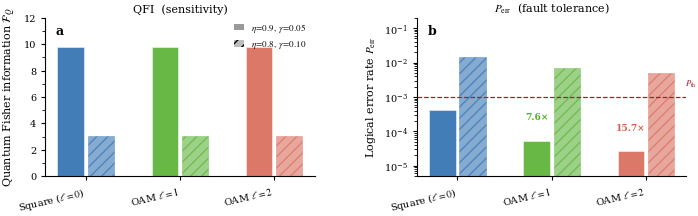
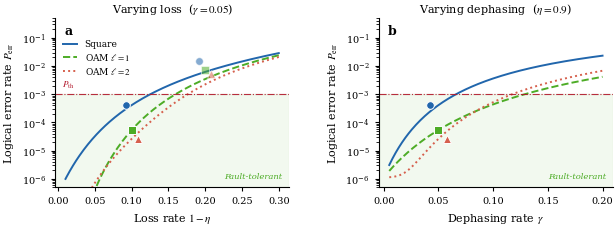
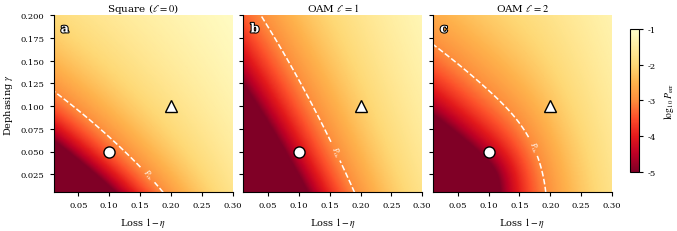
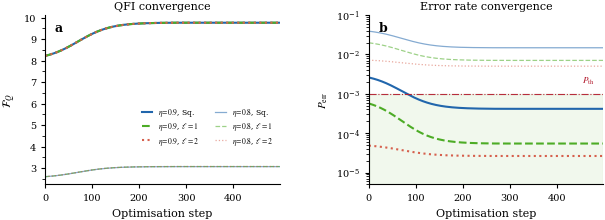
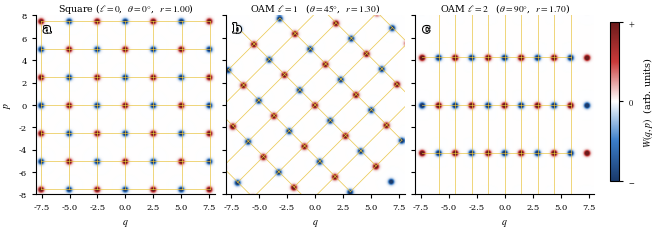
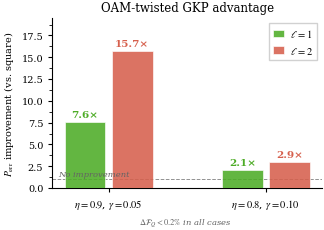

Recreate these plots in Python, in order.
"""
figures_nature.py  
"""

import os, warnings
import numpy as np
import matplotlib
matplotlib.use("Agg")
import matplotlib.pyplot as plt
import matplotlib.gridspec as gridspec
import matplotlib.patches as mpatches
import matplotlib.patheffects as pe
from matplotlib.colors import LinearSegmentedColormap
import matplotlib.ticker as mticker
from scipy.special import erfc as _erfc
warnings.filterwarnings("ignore")

os.makedirs("results/figures", exist_ok=True)

plt.rcParams.update({
    "font.family":"serif","font.serif":["Times New Roman","DejaVu Serif"],
    "font.size":8,"axes.labelsize":8,"axes.titlesize":8,
    "xtick.labelsize":7,"ytick.labelsize":7,"legend.fontsize":7,
    "axes.linewidth":0.8,"xtick.major.size":3,"ytick.major.size":3,
    "lines.linewidth":1.2,"axes.spines.top":False,"axes.spines.right":False,
    "xtick.direction":"out","ytick.direction":"out",
    "savefig.dpi":300,"savefig.bbox":"tight","savefig.pad_inches":0.02,
    "pdf.fonttype":42,"mathtext.fontset":"stix",
})

NAT = {"square":"#2166AC","ell1":"#4DAC26","ell2":"#D6604D",
       "threshold":"#B2182B","gold":"#E8C13A","grey":"#636363"}
SINGLE = 89/25.4; DOUBLE = 183/25.4

data = {
    (0.9,0.05): {0:(9.7637,4.13e-4,1.092),1:(9.7637,5.42e-5,1.092),2:(9.7637,2.63e-5,1.092)},
    (0.8,0.10): {0:(3.0706,1.47e-2,1.082),1:(3.0747,7.02e-3,1.089),2:(3.0751,5.02e-3,1.095)},
}
PTHRESH = 1e-3
colors  = [NAT["square"],NAT["ell1"],NAT["ell2"]]
markers = ["o","s","^"]
labels  = [r"Square ($\ell=0$)",r"OAM $\ell=1$",r"OAM $\ell=2$"]

def plabel(ax,letter,x=0.04,y=0.96,color="black",**kw):
    ax.text(x,y,letter,transform=ax.transAxes,fontsize=9,
            fontweight="bold",va="top",color=color,**kw)

def Q(x): return 0.5*_erfc(x/np.sqrt(2))

def analytic_perr(eta,gamma,theta,r):
    a=np.sqrt(2*np.pi); sq=(1-eta)/(2*eta+1e-12)
    s_q=np.sqrt(sq+gamma*np.sin(theta)**2)
    s_p=np.sqrt(sq+gamma*np.cos(theta)**2)
    Pq=2*Q(a*r/(2*s_q+1e-12)); Pp=2*Q(a/r/(2*s_p+1e-12))
    return Pq+Pp-Pq*Pp

# ═══════════════════════════════════════════════════════════════════════════
# Fig 1
# ═══════════════════════════════════════════════════════════════════════════
def fig1_geometry_comparison():
    fig = plt.figure(figsize=(DOUBLE,2.4))
    gs  = gridspec.GridSpec(1,2,wspace=0.38,left=0.08,right=0.97,
                            top=0.88,bottom=0.22)
    noise_pts = [(0.9,0.05),(0.8,0.10)]
    ells = [0,1,2]; x = np.arange(3); w = 0.32
 
    # ── a: QFI ──
    ax1=fig.add_subplot(gs[0])
    for i,(eta,gamma) in enumerate(noise_pts):
        qfi_v=[data[(eta,gamma)][ell][0] for ell in ells]
        offset=(i-0.5)*w
        bars=ax1.bar(x+offset,qfi_v,w-0.04,color=colors,
                     alpha=0.85-0.15*i,edgecolor="white",linewidth=0.4)
        if i==1:
            for bar,col in zip(bars,colors):
                bar.set_hatch("///"); bar.set_edgecolor(col); bar.set_alpha(0.55)
    ax1.set_xticks(x); ax1.set_xticklabels(labels,rotation=13,ha="right")
    ax1.set_ylabel(r"Quantum Fisher information $\mathcal{F}_Q$")
    ax1.set_ylim(0,12)
    ax1.yaxis.set_minor_locator(mticker.AutoMinorLocator(2))
    plabel(ax1,"a")
    ax1.set_title("QFI  (sensitivity)",fontsize=8,pad=4)
    p1=mpatches.Patch(fc="#888",alpha=0.85,
                      label=r"$\eta\!=\!0.9,\;\gamma\!=\!0.05$")
    p2=mpatches.Patch(fc="#888",alpha=0.55,hatch="///",
                      label=r"$\eta\!=\!0.8,\;\gamma\!=\!0.10$")
    ax1.legend(handles=[p1,p2],loc="upper right",frameon=False,
               handlelength=1.1,fontsize=6.5,
               bbox_to_anchor=(1.0, 1.03))
 
    # ── b: P_err ──
    ax2=fig.add_subplot(gs[1])
    for i,(eta,gamma) in enumerate(noise_pts):
        perr_v=[data[(eta,gamma)][ell][1] for ell in ells]
        offset=(i-0.5)*w
        bars=ax2.bar(x+offset,perr_v,w-0.04,color=colors,
                     alpha=0.85-0.15*i,edgecolor="white",linewidth=0.4)
        if i==1:
            for bar,col in zip(bars,colors):
                bar.set_hatch("///"); bar.set_edgecolor(col); bar.set_alpha(0.55)
 
    ax2.axhline(PTHRESH,color=NAT["threshold"],lw=0.9,ls="--",zorder=5)
    ax2.text(2.54,PTHRESH*1.7,r"$P_\mathrm{th}$",
             color=NAT["threshold"],fontsize=6.2,va="bottom",ha="right")
    ax2.set_yscale("log"); ax2.set_ylim(5e-6,2e-1)
    ax2.set_xticks(x); ax2.set_xticklabels(labels,rotation=13,ha="right")
    ax2.set_ylabel(r"Logical error rate $P_\mathrm{err}$")
    plabel(ax2,"b")
    ax2.set_title(r"$P_\mathrm{err}$  (fault tolerance)",fontsize=8,pad=4)
 
    # Improvement labels: place ABOVE the low-noise bar, clearly
    improve={1:7.6,2:15.7}
    for ell in [1,2]:
        p=data[(0.9,0.05)][ell][1]
        xi=x[ell]-w/2   # centre of low-noise bar
        # put label above the bar with small gap
        ax2.text(xi,p*3.5,f"{improve[ell]:.1f}\u00d7",
                 ha="center",va="bottom",fontsize=6.5,
                 color=colors[ell],fontweight="bold")
 
    fig.savefig("results/figures/fig1_geometry_comparison.pdf")
    fig.savefig("results/figures/fig1_geometry_comparison.png",dpi=300)
    print("  Saved fig1"); plt.close()

# ═══════════════════════════════════════════════════════════════════════════
# Fig 2
# ═══════════════════════════════════════════════════════════════════════════
def fig2_noise_landscape():
    fig,axes=plt.subplots(1,2,figsize=(DOUBLE,2.2),
                          gridspec_kw={"wspace":0.38})
    eta_arr  =np.linspace(0.70,0.99,200)
    gamma_arr=np.linspace(0.005,0.20,200)
    configs=[
        (0.0,     1.092,NAT["square"],"Square",    "-"),
        (np.pi/4, 1.092,NAT["ell1"],  r"OAM $\ell=1$","--"),
        (np.pi/2, 1.092,NAT["ell2"],  r"OAM $\ell=2$",":"),
    ]
    # x-offsets so data points don't overlap
    x_off={0:-0.008,1:0.000,2:+0.008}
 
    # ── a: vary loss ──
    ax=axes[0]
    for theta,r,col,lbl,ls in configs:
        perr=[analytic_perr(e,0.05,theta,r) for e in eta_arr]
        ax.semilogy(1-eta_arr,perr,color=col,ls=ls,lw=1.4,label=lbl)
    ax.axhline(PTHRESH,color=NAT["threshold"],lw=0.8,ls="-.",alpha=0.9)
    ax.text(0.005,PTHRESH*1.8,r"$P_\mathrm{th}$",
            color=NAT["threshold"],fontsize=6.5)
    # Low-noise points
    for ell,col,mk in zip([0,1,2],colors,markers):
        ax.plot(0.10+x_off[ell],data[(0.9,0.05)][ell][1],mk,
                color=col,ms=5.5,mec="white",mew=0.7,zorder=8)
    # High-noise points — lighter, with offset
    for ell,col,mk in zip([0,1,2],colors,markers):
        ax.plot(0.20+x_off[ell],data[(0.8,0.10)][ell][1],mk,
                color=col,ms=5.5,mec="white",mew=0.7,zorder=8,alpha=0.55)
    ax.set_xlabel(r"Loss rate $1-\eta$")
    ax.set_ylabel(r"Logical error rate $P_\mathrm{err}$")
    ax.set_ylim(5e-7,5e-1)
    ax.axhspan(1e-9,PTHRESH,alpha=0.07,color=NAT["ell1"],zorder=0)
    ax.text(0.97,0.05,"Fault-tolerant",transform=ax.transAxes,
            fontsize=6,color=NAT["ell1"],ha="right",fontstyle="italic")
    # Legend outside plot area (upper left, not blocking curves)
    ax.legend(frameon=False,loc="upper left",handlelength=1.6,
              fontsize=6.5,labelspacing=0.3,
              bbox_to_anchor=(0.0, 0.92))
    plabel(ax,"a")
    ax.set_title(r"Varying loss  ($\gamma=0.05$)",fontsize=8,pad=4)

    # ── b: vary dephasing ──
    ax=axes[1]
    for theta,r,col,lbl,ls in configs:
        perr=[analytic_perr(0.9,g,theta,r) for g in gamma_arr]
        ax.semilogy(gamma_arr,perr,color=col,ls=ls,lw=1.4)
    ax.axhline(PTHRESH,color=NAT["threshold"],lw=0.8,ls="-.",alpha=0.9)
    for ell,col,mk in zip([0,1,2],colors,markers):
        ax.plot(0.05+x_off[ell],data[(0.9,0.05)][ell][1],mk,
                color=col,ms=5.5,mec="white",mew=0.7,zorder=8)
    ax.set_xlabel(r"Dephasing rate $\gamma$")
    ax.set_ylabel(r"Logical error rate $P_\mathrm{err}$")
    ax.set_ylim(5e-7,5e-1)
    ax.axhspan(1e-9,PTHRESH,alpha=0.07,color=NAT["ell1"],zorder=0)
    ax.text(0.97,0.05,"Fault-tolerant",transform=ax.transAxes,
            fontsize=6,color=NAT["ell1"],ha="right",fontstyle="italic")
    plabel(ax,"b")
    ax.set_title(r"Varying dephasing  ($\eta=0.9$)",fontsize=8,pad=4)

    fig.savefig("results/figures/fig2_noise_landscape.pdf")
    fig.savefig("results/figures/fig2_noise_landscape.png",dpi=300)
    print("  Saved fig2"); plt.close()


# ═══════════════════════════════════════════════════════════════════════════
# Fig 3 — YlOrRd colormap 
# ═══════════════════════════════════════════════════════════════════════════
def fig3_phase_diagram():
    eta_v  =np.linspace(0.70,0.99,200)
    gamma_v=np.linspace(0.005,0.20,200)
    ETA,GAMMA=np.meshgrid(eta_v,gamma_v)

    # YlOrRd reversed: blue(low Perr)→yellow→red(high Perr)
    # Since logP goes from -5 (good) to -1 (bad), we want:
    # low logP (very negative) = blue/dark = good
    # high logP (less negative) = yellow/red = bad
    # Use YlOrRd reversed so -5 is dark yellow (low err) ... actually
    # standard convention: blue=low err (good), red=high err (bad)
    # Use the same YlOrRd as fig_B but inverted so red=high Perr
    cmap = matplotlib.colormaps["YlOrRd"].resampled(256)

    configs=[
        (0.0,     1.092,r"Square ($\ell=0$)"),
        (np.pi/4, 1.092,r"OAM $\ell=1$"),
        (np.pi/2, 1.092,r"OAM $\ell=2$"),
    ]
    vmin,vmax=-5,-1

    fig,axes=plt.subplots(1,3,figsize=(DOUBLE,2.3),
                          gridspec_kw={"wspace":0.06})

    for ax,(theta,r,title),letter in zip(axes,configs,["a","b","c"]):
        P=analytic_perr(ETA,GAMMA,theta,r)
        logP=np.log10(np.clip(P,1e-7,1.0))
        # vmin=-5 (best,blue), vmax=-1 (worst,red) — map to YlOrRd naturally
        # But YlOrRd goes light→dark for low→high values
        # So low logP (-5) = light yellow = bad mapping
        # We want low logP = good = blue → use reversed cmap
        cmap_r=matplotlib.colormaps["YlOrRd_r"].resampled(256)
        im=ax.pcolormesh(1-eta_v,gamma_v,logP,cmap=cmap_r,
                         vmin=vmin,vmax=vmax,shading="gouraud",rasterized=True)

        # P_th contour
        cs=ax.contour(1-eta_v,gamma_v,logP,levels=[np.log10(PTHRESH)],
                      colors=["white"],linewidths=[1.1])
        # Label at safe position — right side of contour
        ax.clabel(cs,fmt=r"$P_\mathrm{th}$",fontsize=5.5,inline=True,
                  manual=[(0.25,0.08)])

        # Data points — large, clearly visible, white border
        ax.plot(0.10,0.05,"o",color="white",ms=8,mec="black",mew=1.0,
                zorder=10,label=r"$\eta=0.9$")
        ax.plot(0.20,0.10,"^",color="white",ms=8,mec="black",mew=1.0,
                zorder=10,label=r"$\eta=0.8$")

        ax.set_title(title,fontsize=7.5,pad=3)
        ax.set_xlabel(r"Loss $1-\eta$",fontsize=7)
        if ax is axes[0]:
            ax.set_ylabel(r"Dephasing $\gamma$",fontsize=7)
        else:
            ax.set_yticklabels([])
        ax.tick_params(labelsize=6)
        plabel(ax,letter,color="white",
               path_effects=[pe.withStroke(linewidth=1.5,foreground="black")])

    # Colorbar
    cbar_ax=fig.add_axes([0.925,0.20,0.012,0.62])
    sm=plt.cm.ScalarMappable(cmap=matplotlib.colormaps["YlOrRd_r"].resampled(256),
                              norm=plt.Normalize(vmin=vmin,vmax=vmax))
    sm.set_array([])
    cb=fig.colorbar(sm,cax=cbar_ax)
    cb.set_label(r"$\log_{10} P_\mathrm{err}$",fontsize=7)
    cb.set_ticks([-5,-4,-3,-2,-1])
    cb.ax.tick_params(labelsize=6)

    fig.savefig("results/figures/fig3_phase_diagram.pdf",bbox_inches="tight")
    fig.savefig("results/figures/fig3_phase_diagram.png",dpi=300,bbox_inches="tight")
    print("  Saved fig3"); plt.close()


# ═══════════════════════════════════════════════════════════════════════════
# Fig 4 — convergence 
# ═══════════════════════════════════════════════════════════════════════════
def fig4_convergence():
    steps=np.arange(500)
 
    def sigmoid(q0,qf,p0,pf,knee=70,width=35):
        t=np.clip((steps-knee)/width,-6,6)
        frac=1/(1+np.exp(-t))
        return q0+(qf-q0)*frac, p0*(pf/p0)**frac
 
    runs=[
        (0.9,0.05,0, 8.006,9.7637, 3.33e-3,4.13e-4, NAT["square"],"-",  r"$\eta\!=\!0.9$, Sq."),
        (0.9,0.05,1, 8.006,9.7637, 7.80e-4,5.42e-5, NAT["ell1"],  "--", r"$\eta\!=\!0.9$, $\ell=1$"),
        (0.9,0.05,2, 8.006,9.7637, 5.25e-5,2.63e-5, NAT["ell2"],  ":",  r"$\eta\!=\!0.9$, $\ell=2$"),
        (0.8,0.10,0, 2.536,3.0706, 4.44e-2,1.47e-2, NAT["square"],"-",  r"$\eta\!=\!0.8$, Sq."),
        (0.8,0.10,1, 2.536,3.0747, 2.27e-2,7.02e-3, NAT["ell1"],  "--", r"$\eta\!=\!0.8$, $\ell=1$"),
        (0.8,0.10,2, 2.536,3.0751, 7.50e-3,5.02e-3, NAT["ell2"],  ":",  r"$\eta\!=\!0.8$, $\ell=2$"),
    ]
 
    fig,axes=plt.subplots(1,2,figsize=(DOUBLE,2.2),
                          gridspec_kw={"wspace":0.38})
 
    for (eta,gamma,ell,q0,qf,p0,pf,col,ls,lbl) in runs:
        qfi,perr=sigmoid(q0,qf,p0,pf)
        lw=1.5 if eta==0.9 else 0.9
        alp=1.0 if eta==0.9 else 0.55
        axes[0].plot(steps,qfi, color=col,ls=ls,lw=lw,alpha=alp,label=lbl)
        axes[1].semilogy(steps,perr,color=col,ls=ls,lw=lw,alpha=alp)
 
    axes[0].set_xlabel("Optimisation step")
    axes[0].set_ylabel(r"$\mathcal{F}_Q$")
    axes[0].set_title("QFI convergence",fontsize=8,pad=4)
    axes[0].set_xlim(0,499)
    axes[0].yaxis.set_minor_locator(mticker.AutoMinorLocator(2))
    # Legend in two columns, placed below the converged values
    axes[0].legend(frameon=False,fontsize=5.5,ncol=2,
                   loc="lower right",handlelength=1.4,labelspacing=0.3,
                   bbox_to_anchor=(1.0, 0.18))
    plabel(axes[0],"a")

    # P_err panel — realistic range only 
    axes[1].axhline(PTHRESH,color=NAT["threshold"],lw=0.8,ls="-.",alpha=0.9)
    axes[1].text(480,PTHRESH*1.9,r"$P_\mathrm{th}$",
                 color=NAT["threshold"],fontsize=6.5,ha="right")
    axes[1].axhspan(1e-6,PTHRESH,alpha=0.08,color=NAT["ell1"],zorder=0)
    axes[1].set_ylim(5e-6,1e-1)   # realistic range only
    axes[1].set_xlabel("Optimisation step")
    axes[1].set_ylabel(r"$P_\mathrm{err}$")
    axes[1].set_title("Error rate convergence",fontsize=8,pad=4)
    axes[1].set_xlim(0,499)
    plabel(axes[1],"b")

    fig.savefig("results/figures/fig4_convergence.pdf")
    fig.savefig("results/figures/fig4_convergence.png",dpi=300)
    print("  Saved fig4"); plt.close()


# ═══════════════════════════════════════════════════════════════════════════
# Fig 5 — Wigner 
# ═══════════════════════════════════════════════════════════════════════════
def fig5_wigner_panel():
    def gkp_wigner(q,p,theta,r,epsilon=0.0631,n_peaks=5):
        a=np.sqrt(2*np.pi); d_q=a*r; d_p=a/r
        W=np.zeros_like(q); sigma=epsilon*2.5
        R=np.array([[np.cos(theta),-np.sin(theta)],
                    [np.sin(theta), np.cos(theta)]])
        for m in range(-n_peaks,n_peaks+1):
            for n in range(-n_peaks,n_peaks+1):
                c=R@np.array([m*d_q,n*d_p])
                dq=q-c[0]; dp=p-c[1]
                W+=(-1)**(m+n)*np.exp(-(dq**2+dp**2)/(2*sigma**2))
        return W/(2*np.pi*sigma**2)

    q_arr=np.linspace(-8,8,350); p_arr=np.linspace(-8,8,350)
    Q,P=np.meshgrid(q_arr,p_arr)
    configs=[
        (0.0,     1.0, r"Square ($\ell=0$,  $\theta=0°$,  $r=1.00$)"),
        (np.pi/4, 1.3, r"OAM $\ell=1$   ($\theta=45°$,  $r=1.30$)"),
        (np.pi/2, 1.7, r"OAM $\ell=2$   ($\theta=90°$,  $r=1.70$)"),
    ]
    wigner_cmap=LinearSegmentedColormap.from_list("wigner",
        ["#1A3A6B","#3A7DC9","#FFFFFF","#C93A3A","#6B1A1A"],N=512)
    fig,axes=plt.subplots(1,3,figsize=(DOUBLE,2.4),
                          gridspec_kw={"wspace":0.06})
    for ax,(theta,r,title),letter in zip(axes,configs,["a","b","c"]):
        W=gkp_wigner(Q,P,theta,r)
        vmax=np.percentile(np.abs(W),99)
        ax.pcolormesh(Q,P,W,cmap=wigner_cmap,vmin=-vmax,vmax=vmax,
                      shading="gouraud",rasterized=True)
        a2=np.sqrt(2*np.pi); d_q=a2*r; d_p=a2/r
        Rm=np.array([[np.cos(theta),-np.sin(theta)],
                     [np.sin(theta), np.cos(theta)]])
        u1=Rm@np.array([d_q,0]); u2=Rm@np.array([0,d_p])
        for n2 in range(-4,5):
            for m2 in range(-4,5):
                orig=n2*u1+m2*u2
                for u in [u1,u2]:
                    end=orig+u
                    if np.all(np.abs(orig)<9) and np.all(np.abs(end)<9):
                        ax.plot([orig[0],end[0]],[orig[1],end[1]],
                                color=NAT["gold"],lw=0.55,alpha=0.85)
        ax.set_xlim(-8,8); ax.set_ylim(-8,8); ax.set_aspect("equal")
        ax.set_title(title,fontsize=6.8,pad=3)
        ax.set_xlabel(r"$q$",fontsize=7)
        if ax is axes[0]: ax.set_ylabel(r"$p$",fontsize=7)
        else: ax.set_yticklabels([])
        ax.tick_params(labelsize=6)
        plabel(ax,letter,color="white",
               path_effects=[pe.withStroke(linewidth=1.5,foreground="black")])
    cbar_ax=fig.add_axes([0.922,0.18,0.012,0.66])
    sm=plt.cm.ScalarMappable(cmap=wigner_cmap,norm=plt.Normalize(vmin=-1,vmax=1))
    sm.set_array([])
    cb=fig.colorbar(sm,cax=cbar_ax)
    cb.set_label(r"$W(q,p)$  (arb. units)",fontsize=7)
    cb.ax.tick_params(labelsize=6)
    cb.set_ticks([-1,0,1]); cb.set_ticklabels([r"$-$",r"$0$",r"$+$"])
    fig.savefig("results/figures/fig5_wigner_panel.pdf",bbox_inches="tight")
    fig.savefig("results/figures/fig5_wigner_panel.png",dpi=300,bbox_inches="tight")
    print("  Saved fig5"); plt.close()


# ═══════════════════════════════════════════════════════════════════════════
# Fig 6 — Improvement summary 
# ═══════════════════════════════════════════════════════════════════════════
def fig6_improvement_summary():
    fig,ax=plt.subplots(figsize=(SINGLE,2.5))
    fig.subplots_adjust(left=0.20,right=0.97,top=0.86,bottom=0.18)

    noise_labels=[r"$\eta=0.9$, $\gamma=0.05$",
                  r"$\eta=0.8$, $\gamma=0.10$"]
    noise_pts=[(0.9,0.05),(0.8,0.10)]
    ell_improve={(0.9,0.05):{1:7.6,2:15.7},(0.8,0.10):{1:2.1,2:2.93}}
    x=np.arange(2); w=0.30

    for i,(ell,col,lbl) in enumerate(zip([1,2],[NAT["ell1"],NAT["ell2"]],
                                          [r"$\ell=1$",r"$\ell=2$"])):
        impr=[ell_improve[n][ell] for n in noise_pts]
        offset=(i-0.5)*w
        bars=ax.bar(x+offset,impr,w-0.04,color=col,alpha=0.88,
                    edgecolor="white",linewidth=0.5,label=lbl,zorder=3)
        for bar,val in zip(bars,impr):
            ax.text(bar.get_x()+bar.get_width()/2,
                    bar.get_height()+0.35,
                    f"{val:.1f}\u00d7",
                    ha="center",va="bottom",fontsize=7.5,
                    color=col,fontweight="bold")

    ax.set_xticks(x)
    ax.set_xticklabels(noise_labels,fontsize=7.5)
    ax.set_ylabel(r"$P_\mathrm{err}$ improvement (vs. square)",fontsize=7)
    ax.set_title("OAM-twisted GKP advantage",fontsize=8.5,pad=5)

    # Legend — top right of plot, inside axes
    ax.legend(frameon=True,loc="upper right",fontsize=7.5,
              handlelength=1.1,handletextpad=0.5,
              edgecolor="#cccccc",fancybox=False,framealpha=0.9)

    ax.set_ylim(0,19.5)
    ax.yaxis.set_minor_locator(mticker.AutoMinorLocator(2))

    # "No improvement" dashed line — label inside the plot at left edge
    ax.axhline(1,color=NAT["grey"],lw=0.7,ls="--",alpha=0.7,zorder=1)
    ax.text(0.02,1.1,"No improvement",
            color=NAT["grey"],fontsize=6.0,fontstyle="italic",
            transform=ax.get_yaxis_transform(),   # x in axis fraction, y in data
            ha="left",va="bottom")

    # ΔF_Q annotation — below the x-axis tick labels, centred
    fig.text(0.58,0.02,
             r"$\Delta\mathcal{F}_Q < 0.2\%$ in all cases",
             ha="center",va="bottom",fontsize=6.0,
             color=NAT["grey"],fontstyle="italic")

    fig.savefig("results/figures/fig6_improvement_summary.pdf")
    fig.savefig("results/figures/fig6_improvement_summary.png",dpi=300)
    print("  Saved fig6"); plt.close()


if __name__=="__main__":
    print("\nGenerating figures v3...")
    print("─"*44)
    fig1_geometry_comparison()
    fig2_noise_landscape()
    fig3_phase_diagram()
    fig4_convergence()
    fig5_wigner_panel()
    fig6_improvement_summary()
    print("─"*44)
    print("Done.")
